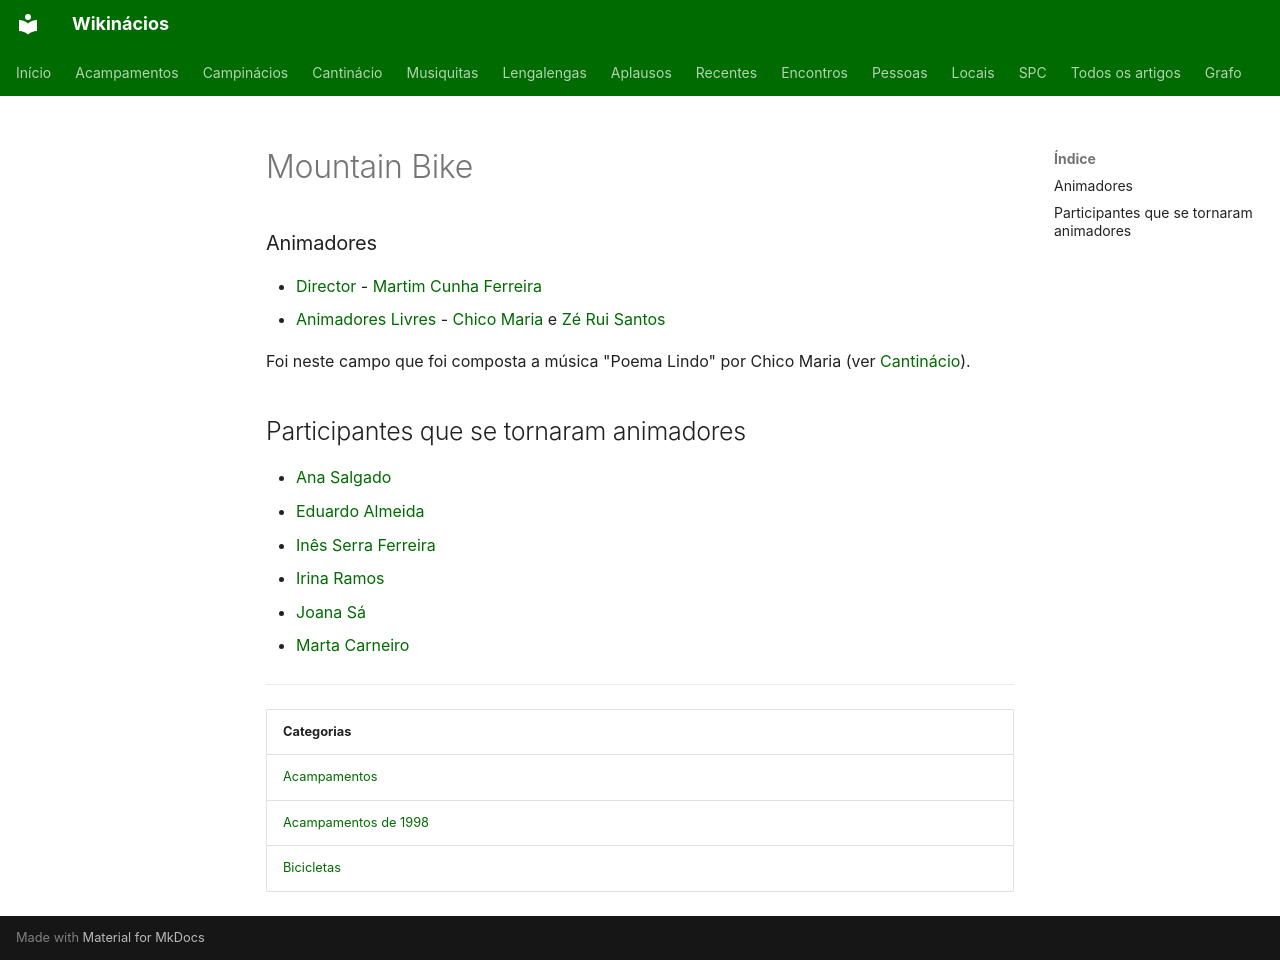

repository: neteinstein/Campinacios · page: Acampamentos/1998/Mountain Bike.html · generator: mkdocs

# Mountain Bike

### Animadores

- [Director](../../Cargos/Director.md) - [Martim Cunha Ferreira](../../Pessoas/M/Martim%20Cunha%20Ferreira.md)
- [Animadores Livres](../../Cargos/Animador%20Livre.md) - [Chico Maria](../../Pessoas/F/Francisco%20Maria.md) e [Zé Rui Santos](../../Pessoas/Z/Z%C3%A9%20Rui%20Santos.md)

Foi neste campo que foi composta a música "Poema Lindo" por Chico Maria (ver [Cantinácio](../../Movimento/Cantin%C3%A1cio/Campin%C3%A1cios.md#poema-lindo)).

## Participantes que se tornaram animadores

- [Ana Salgado](../../Pessoas/A/Ana%20Salgado.md)
- [Eduardo Almeida](../../Pessoas/E/Eduardo%20Almeida.md)
- [Inês Serra Ferreira](../../Pessoas/I/In%C3%AAs%20Serra%20Ferreira.md)
- [Irina Ramos](../../Pessoas/I/Irina%20Ramos.md)
- [Joana Sá](../../Pessoas/J/Joana%20S%C3%A1.md)
- [Marta Carneiro](../../Pessoas/M/Marta%20Carneiro.md)

---

| Categorias |
| --- |
| [Acampamentos](../../Categorias/Acampamentos.md) |
| [Acampamentos de 1998](../../Categorias/Acampamentos%20de%201998.md) |
| [Bicicletas](../../Categorias/Bicicletas.md) |
